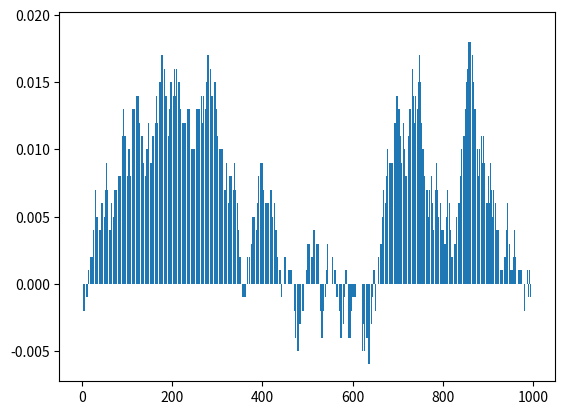

This chart was generated by the following Python code:
import numpy as np
import matplotlib.pyplot as plt
import argparse
from scipy.stats import binom
from scipy.stats import nbinom
from scipy.stats import bernoulli
import math


class BernoulliGenerator:

    def __init__(self, args):
        self.n_trials = args.n_trials
        self.probability = args.probability
        self.r = args.r

    def binomialDistribution(self):
        n = self.n_trials
        p = self.probability
        x = np.arange(0, n + 1)

        def factorial(n):
            x = 1
            for i in range(1, n+1):
                x *= i
            return x

        def combination(n, k):
            return factorial(n)/(factorial(k)*factorial(n-k))

        def binompmf(k, n, p):
            return combination(n, k)*(p**k)*((1-p)**(n-k))

        r = list(range(n + 1))
        dist = [binompmf(k, n, p) for k in r]

        print(dist)

        plt.bar(r, dist)
        # #plt.plot(x, binompmf(x, n, p), color='blue')
        plt.show()

        # # binomial_pmf = binom.pmf(x, n, p)
        # # print(binomial_pmf)
        # # print(sum(binomial_pmf))
        # # plt.plot(x, binomial_pmf, color='blue')

        # # dist = [binom.pmf(r, n, p) for r in x]
        # # plt.bar(x, dist)
        # plt.xlabel('Number of Success')
        # plt.ylabel('Probability ')

        # plt.title(
        #     f"Binomial Distribution (n={n}, p={p})")
        # # plt.savefig('binom' + str(n) + "_" + str(p) + '.png')
        # plt.show()

    def negativeBinomialDistribution(self):
        n = self.n_trials
        p = self.probability
        x = np.arange(0, n + 1)
        r = self.r

        def factorial(n):
            x = 1
            for i in range(1, n+1):
                x *= i
            return x

        def combination(n, k):
            return factorial(n)/(factorial(k)*factorial(n-k))

        def binompmf(k, n, p):
            return combination(n, k)*(p**k)*((1-p)**(n-k))

        r = list(range(n + 1))
        dist = [binompmf(k, n, p) for k in r]

        plt.bar(r, dist)
        plt.plot(x, binompmf(x, n, p), color='blue')
        plt.show()

        # nbinomial_pmf = nbinom.pmf(x, r, p)
        # plt.plot(x, nbinomial_pmf, color='orange')

        # dist = [nbinom.pmf(i, r, p) for i in x]
        # plt.bar(x, dist, color='orange')
        # plt.xlabel('Number of Success')
        # plt.ylabel('Probability ')

        plt.title(
            f"Negative Binomial Distribution (n={n}, p={p}, r={r})")
        # plt.savefig('negativebinom' + "_" + str(n) +
        #             "_" + str(p) + "_" + str(r) + '.png')
        plt.show()

    def gameOfFlippingCoin(self):
        p = 0.5
        N = 1000
        result = []

        S_n = 0
        for n in range(N):
            value_rv = bernoulli.rvs(0.5, size=1)[0]
            if value_rv == 0:
                value_rv = -1
            S_n += value_rv
            X_n = (1/N) * S_n
            # print(X_n)
            result.append(X_n)

        print(result)

        r = list(range(N))
        plt.bar(r, result)
        plt.savefig('gameFlippingCoin_2.png')
        plt.show()

        # nbinomial_pmf = nbinom.pmf(x, r, p)
        # plt.plot(x, nbinomial_pmf, color='orange')

        # dist = [nbinom.pmf(i, r, p) for i in x]
        # plt.bar(x, dist, color='orange')
        # plt.xlabel('Number of Success')
        # plt.ylabel('Probability ')


if __name__ == '__main__':
    parser = argparse.ArgumentParser(description='''
    Script to create generators
    ''')
    parser.add_argument('--n_trials', type=int, default=30, required=False,
                        help='input "n" trials')
    parser.add_argument('--probability', type=int, default=0.8, required=False,
                        help='input probability')
    parser.add_argument('--r', type=int, default=1000, required=False,
                        help='input "r" successes/failures')

    args = parser.parse_args()

    bernoulli_scheme_generator = BernoulliGenerator(args)
    # bernoulli_scheme_generator.binomialDistribution()
    # bernoulli_scheme_generator.negativeBinomialDistribution()
    bernoulli_scheme_generator.gameOfFlippingCoin()
